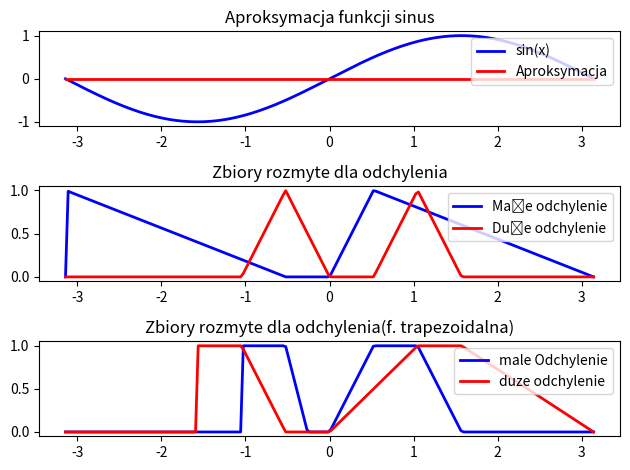

This figure's Python source:
import numpy as np
import matplotlib.pyplot as plt

#zapisywac jakie sie wykonalo zmiany
#zad1 - zmniejszenie liczby regul o 1
#zad2 -
#zad3 - nowa kategoria odchylenia "bardzo duze odchylenie"


def trimf(x, params):
    a, b, c = params
    
    return np.maximum(0, np.minimum((x - a) / np.maximum(1e-10, b - a), (c - x) / np.maximum(1e-10, c - b)))

def trapezoidal(x, params):
    a, b, c, d = params
    return np.maximum(0, np.minimum((x - a) / np.maximum(1e-10, b - a), 
                            np.minimum(1, (d - x) / np.maximum(1e-10, d - c))))

def main():
    x = np.linspace(-np.pi, np.pi, 200)

    small_deviation = np.maximum(trimf(x, [-np.pi, -np.pi, -np.pi/6]), trimf(x, [0, np.pi/6, np.pi]))
    #medium_deviation = trimf(x, [-np.pi/6, 0, np.pi/6])
    large_deviation = np.maximum(trimf(x, [-np.pi/3, -np.pi/6, 0]), trimf(x, [np.pi/6, np.pi/3, np.pi/2]))
    very_large_deviation = np.maximum(trimf(x, [-np.pi/6, -np.pi/12, 0]), trimf(x, [np.pi/3, np.pi/2, np.pi]))
    approximated_sin = np.zeros_like(x)

    large_deviationT = np.maximum(trapezoidal(x, [-np.pi/2, -np.pi/2, -np.pi/3, -np.pi/6]), trapezoidal(x, [0, np.pi/3, np.pi/2, np.pi]))
    small_deviationT = np.maximum(trapezoidal(x, [-np.pi/3, -np.pi/3, -np.pi/6, -np.pi/12]), trapezoidal(x, [0, np.pi/6, np.pi/3, np.pi/2]))

    for i in range(len(x)):
        # activate rules:
        activation_small = np.minimum(small_deviation[i], np.sin(x[i]))
        #activation_medium = np.minimum(medium_deviation[i], np.sin(x[i]))
        activation_large = np.minimum(large_deviation[i], np.sin(x[i]))
        #activation_very_large = np.minimum(very_large_deviation[i], np.sin(x[i]))
        
        # agregation
        aggregated = np.max([activation_small, activation_large])
        #aggregated = np.max([activation_small, activation_large,activation_very_large])
        
        # diffusion
        if aggregated != 0:
            approximated_sin[i] = np.sum(x * aggregated) / np.sum(aggregated)
        else:
            approximated_sin[i] = 0

    plt.subplot(3, 1, 1)
    plt.plot(x, np.sin(x), 'b', x, approximated_sin, 'r', linewidth=2)
    plt.title('Aproksymacja funkcji sinus')
    plt.legend(['sin(x)', 'Aproksymacja'], loc='upper right')

    # # Wykres zbiorow rozmytych dla odchylenia
    # plt.subplot(2, 1, 2)
    # #plt.plot(x, small_deviation, 'b', x, medium_deviation, 'g', x, large_deviation, 'r', linewidth=2)
    # plt.plot(x, small_deviation, 'b', x, large_deviation, 'r', linewidth=2)
    # plt.title('Zbiory rozmyte dla odchylenia')
    # #plt.legend(['Małe odchylenie', 'Średnie odchylenie', 'Duże odchylenie'], loc='upper right')
    # plt.legend(['Małe odchylenie', 'Duże odchylenie'], loc='upper right')

    plt.subplot(3, 1, 2)
    plt.plot(x, small_deviation, 'b', x, large_deviation, 'r', linewidth=2)
    plt.title('Zbiory rozmyte dla odchylenia')
    plt.legend(['Małe odchylenie', 'Duże odchylenie'], loc='upper right')

    plt.subplot(3,1,3)
    plt.plot(x, small_deviationT, 'b', x, large_deviationT, 'r', linewidth=2)
    plt.title('Zbiory rozmyte dla odchylenia(f. trapezoidalna)')
    plt.legend(['male Odchylenie', 'duze odchylenie'], loc='upper right')

    plt.tight_layout()
    plt.show()
if __name__ == "__main__":
    main()